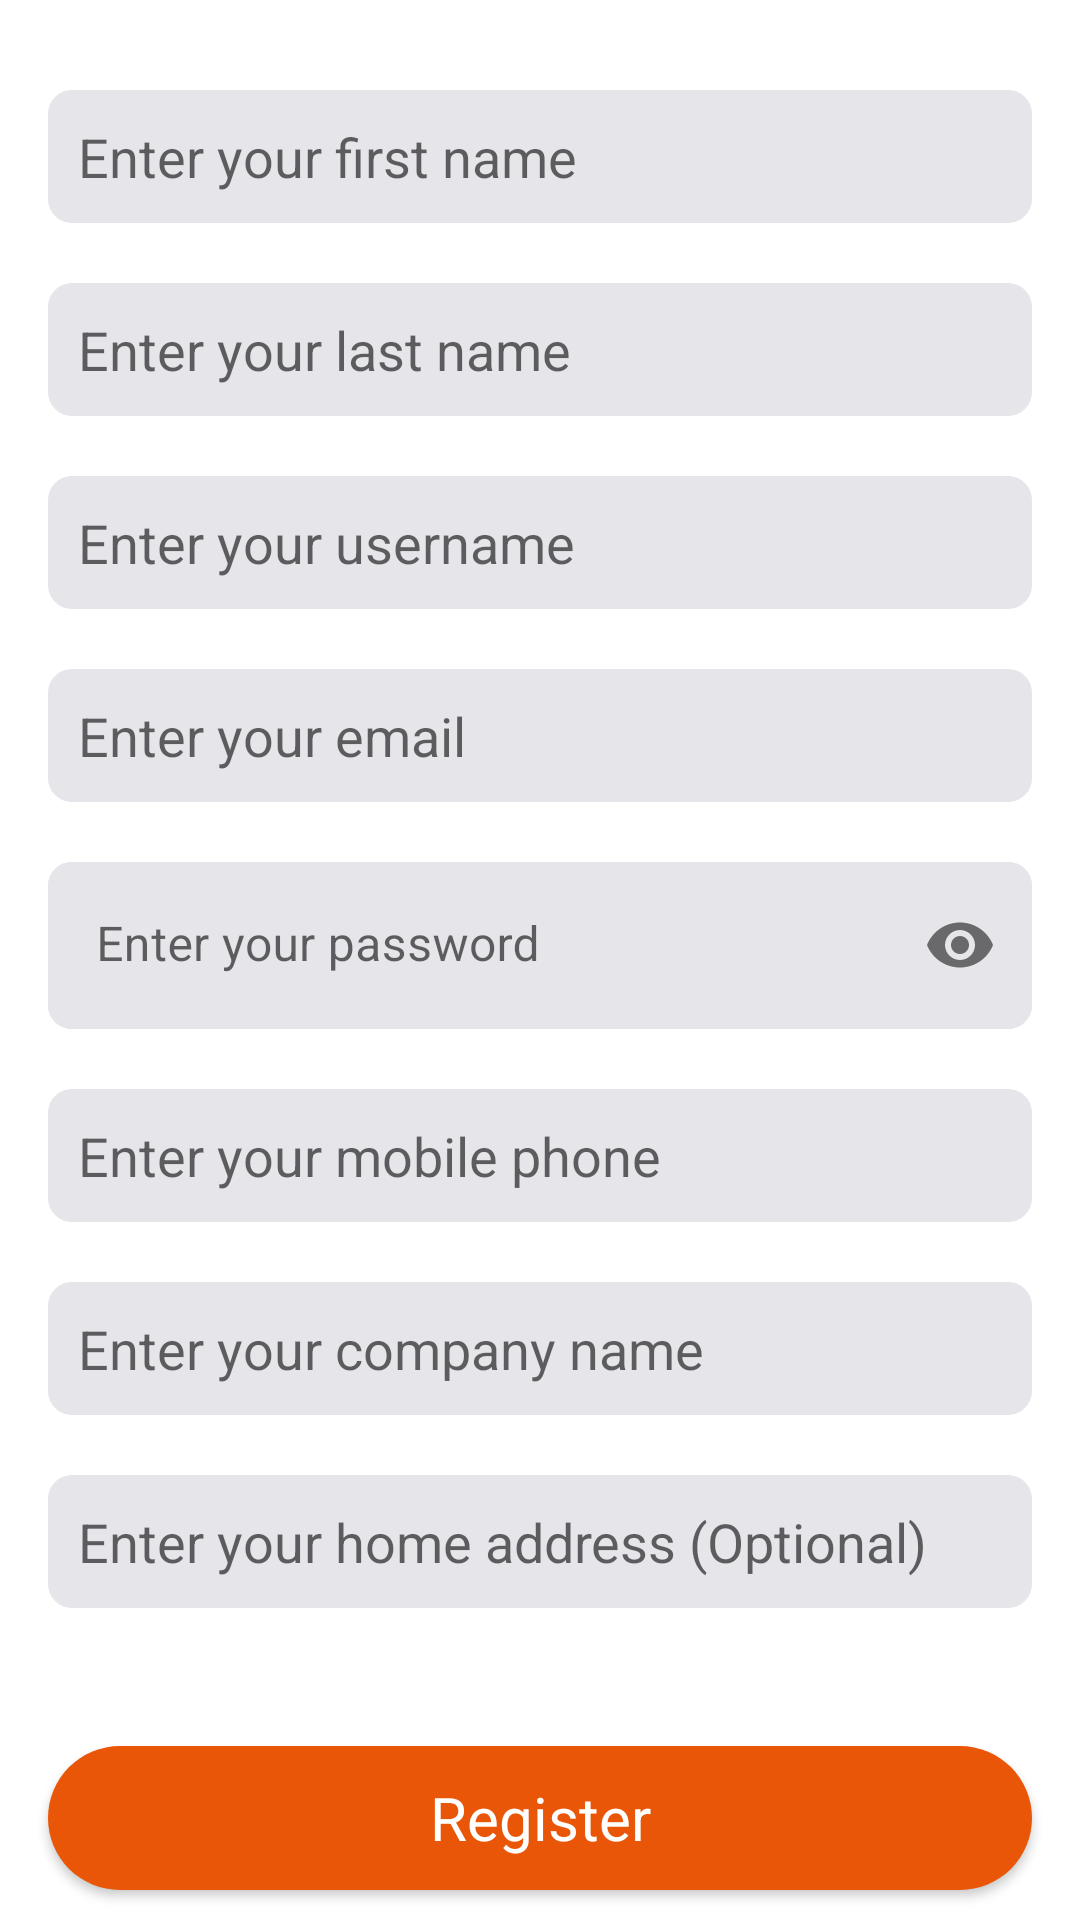

Write the Android layout XML for this screen, with the resource values it uses.
<!-- AndroidManifest.xml: application theme Theme.BusinessCards -->
<!-- res/layout/activity_register.xml -->
<?xml version="1.0" encoding="utf-8"?>
<RelativeLayout xmlns:android="http://schemas.android.com/apk/res/android"
    xmlns:tools="http://schemas.android.com/tools"
    xmlns:app="http://schemas.android.com/apk/res-auto"
    android:layout_width="match_parent"
    android:layout_height="match_parent"
    android:orientation="vertical"
    tools:context=".startup.register.RegisterActivity">

    <LinearLayout
        android:layout_width="match_parent"
        android:layout_height="wrap_content"
        android:layout_marginTop="@dimen/dimen_20"
        android:orientation="vertical">

        <EditText
            android:id="@+id/register_first_name"
            android:layout_width="match_parent"
            android:layout_height="wrap_content"
            android:layout_marginHorizontal="@dimen/dimen_16"
            android:layout_marginVertical="@dimen/dimen_10"
            android:background="@drawable/round_background_edit_text"
            android:hint="@string/firstName"
            android:imeOptions="actionNext"
            android:inputType="text"
            android:padding="@dimen/dimen_10"
            android:textColor="@color/orange" />

        <EditText
            android:id="@+id/register_last_name"
            android:layout_width="match_parent"
            android:layout_height="wrap_content"
            android:layout_marginHorizontal="@dimen/dimen_16"
            android:layout_marginVertical="@dimen/dimen_10"
            android:background="@drawable/round_background_edit_text"
            android:hint="@string/lastName"
            android:imeOptions="actionNext"
            android:inputType="text"
            android:padding="@dimen/dimen_10"
            android:textColor="@color/orange" />

        <EditText
            android:id="@+id/register_username"
            android:layout_width="match_parent"
            android:layout_height="wrap_content"
            android:layout_marginHorizontal="@dimen/dimen_16"
            android:layout_marginVertical="@dimen/dimen_10"
            android:background="@drawable/round_background_edit_text"
            android:hint="@string/username"
            android:imeOptions="actionNext"
            android:inputType="text"
            android:padding="@dimen/dimen_10"
            android:textColor="@color/orange" />

        <EditText
            android:id="@+id/register_email"
            android:layout_width="match_parent"
            android:layout_height="wrap_content"
            android:layout_marginHorizontal="@dimen/dimen_16"
            android:layout_marginVertical="@dimen/dimen_10"
            android:background="@drawable/round_background_edit_text"
            android:hint="@string/enterYourEmail"
            android:imeOptions="actionNext"
            android:inputType="textEmailAddress"
            android:padding="@dimen/dimen_10"
            android:textColor="@color/orange" />

        <com.google.android.material.textfield.TextInputLayout
            android:layout_width="match_parent"
            android:layout_height="wrap_content"
            android:layout_marginHorizontal="@dimen/dimen_16"
            android:layout_marginVertical="@dimen/dimen_10"
            app:boxStrokeWidth="0dp"
            app:boxStrokeWidthFocused="0dp"
            android:background="@drawable/round_background_edit_text"
            app:passwordToggleEnabled="true">

            <EditText
                android:id="@+id/register_password"
                android:layout_width="match_parent"
                android:layout_height="wrap_content"
                android:imeOptions="actionNext"
                android:hint="@string/password"
                android:background="@drawable/round_background_edit_text"
                android:inputType="textPassword"
                android:textColor="@color/orange" />
        </com.google.android.material.textfield.TextInputLayout>

        <EditText
            android:id="@+id/register_mobile_phone"
            android:layout_width="match_parent"
            android:layout_height="wrap_content"
            android:layout_marginHorizontal="@dimen/dimen_16"
            android:layout_marginVertical="@dimen/dimen_10"
            android:background="@drawable/round_background_edit_text"
            android:hint="@string/enterYourMobilePhone"
            android:imeOptions="actionNext"
            android:inputType="phone"
            android:padding="@dimen/dimen_10"
            android:textColor="@color/orange" />

        <EditText
            android:id="@+id/register_company_name"
            android:layout_width="match_parent"
            android:layout_height="wrap_content"
            android:layout_marginHorizontal="@dimen/dimen_16"
            android:layout_marginVertical="@dimen/dimen_10"
            android:background="@drawable/round_background_edit_text"
            android:hint="@string/enterYourCompanyName"
            android:imeOptions="actionNext"
            android:inputType="text"
            android:padding="@dimen/dimen_10"
            android:textColor="@color/orange" />

        <EditText
            android:id="@+id/register_home_address"
            android:layout_width="match_parent"
            android:layout_height="wrap_content"
            android:layout_marginHorizontal="@dimen/dimen_16"
            android:layout_marginVertical="@dimen/dimen_10"
            android:background="@drawable/round_background_edit_text"
            android:hint="@string/homeAddress"
            android:imeOptions="actionDone"
            android:inputType="text"
            android:padding="@dimen/dimen_10"
            android:textColor="@color/orange" />

    </LinearLayout>

    <androidx.appcompat.widget.AppCompatButton
        android:id="@+id/register_button"
        android:layout_width="match_parent"
        android:layout_height="wrap_content"
        android:layout_alignParentBottom="true"
        android:layout_gravity="bottom"
        android:layout_marginHorizontal="@dimen/dimen_16"
        android:layout_marginVertical="@dimen/dimen_10"
        android:layout_marginBottom="@dimen/dimen_10"
        android:background="@drawable/rounded_orange_button_container"
        android:text="@string/register"
        style="@style/text_white_both_20sp"
        android:padding="@dimen/dimen_5"
        android:textAllCaps="false" />

    <ProgressBar
        android:id="@+id/registerProgressBar"
        android:layout_width="wrap_content"
        android:layout_height="wrap_content"
        android:layout_centerInParent="true"
        android:theme="@style/progress_bar_color"
        android:visibility="gone" />

</RelativeLayout>
<!-- resources referenced by this layout -->
<resources>
  <color name="orange">#EA5608</color>
  <dimen name="dimen_10">10dp</dimen>
  <dimen name="dimen_16">16dp</dimen>
  <dimen name="dimen_20">20dp</dimen>
  <dimen name="dimen_5">5dp</dimen>
  <!-- drawable round_background_edit_text (drawable) -->
  <?xml version="1.0" encoding="utf-8"?>
  <shape xmlns:android="http://schemas.android.com/apk/res/android"
      android:shape="rectangle">
      <corners
          android:radius="8dp" />
      <solid
          android:color="@color/default_gray"/>
  
  </shape>
  <!-- drawable rounded_orange_button_container (drawable) -->
  <?xml version="1.0" encoding="utf-8"?>
  <shape xmlns:android="http://schemas.android.com/apk/res/android"
      android:shape="rectangle">
      <corners
          android:radius="30dp" />
      <solid
          android:color="@color/orange"/>
  </shape>
  <string name="enterYourCompanyName">Enter your company name</string>
  <string name="enterYourEmail">Enter your email</string>
  <string name="enterYourMobilePhone">Enter your mobile phone</string>
  <string name="firstName">Enter your first name</string>
  <string name="homeAddress">Enter your home address (Optional)</string>
  <string name="lastName">Enter your last name</string>
  <string name="password">Enter your password</string>
  <string name="register">Register</string>
  <string name="username">Enter your username</string>
  <style name="progress_bar_color" parent="@style/Theme.AppCompat">
          <item name="colorAccent">@color/orange</item>
      </style>
  <style name="text_white_both_20sp" parent="@style/Theme.AppCompat">
          <item name="android:textColor">@color/white_both</item>
          <item name="android:textSize">20sp</item>
      </style>
  <style name="Theme.BusinessCards" parent="Theme.MaterialComponents.DayNight.DarkActionBar">
          
          <item name="colorPrimary">@color/purple_500</item>
          <item name="colorPrimaryVariant">@color/purple_700</item>
          <item name="colorOnPrimary">@color/white</item>
          
          <item name="colorSecondary">@color/teal_200</item>
          <item name="colorSecondaryVariant">@color/teal_700</item>
          <item name="colorOnSecondary">@color/black</item>
          
          <item name="android:statusBarColor" tools:targetApi="l">?attr/colorPrimaryVariant</item>
          
      </style>
  <color name="default_gray">#e5e5ea</color>
  <color name="white_both">#FFFFFFFF</color>
  <color name="purple_500">#EA5608</color>
  <color name="purple_700">#EA5608</color>
  <color name="white">#FF000000</color>
  <color name="teal_200">#EA5608</color>
  <color name="teal_700">#FF018786</color>
  <color name="black">#FF000000</color>
</resources>
